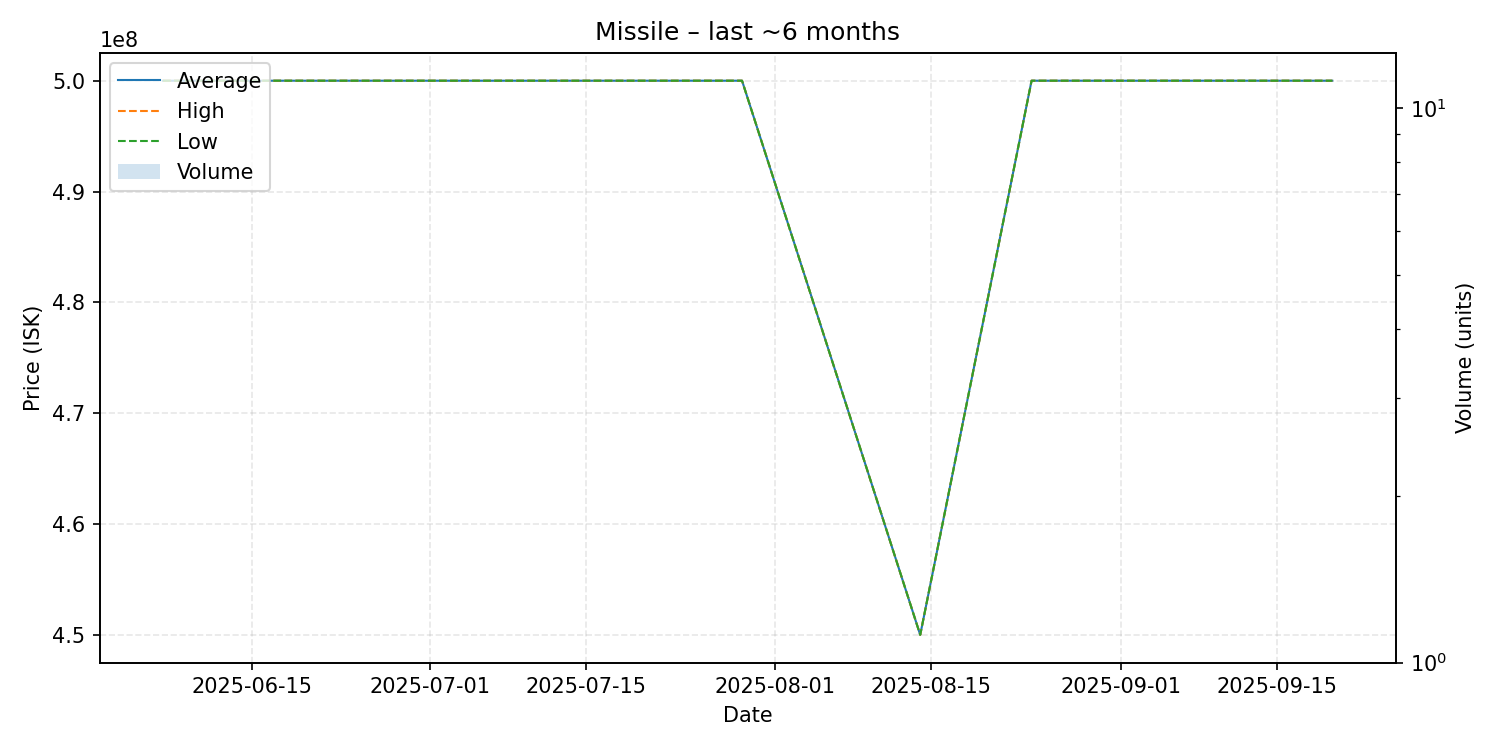

Data behind this chart, as committed beside it:
date, average, highest, lowest, order_count, volume
2025-06-07, 500000000, 500000000, 500000000, 1, 1
2025-07-15, 500000000, 500000000, 500000000, 1, 1
2025-07-29, 500000000, 500000000, 500000000, 1, 1
2025-08-14, 450000000, 450000000, 450000000, 1, 1
2025-08-24, 500000000, 500000000, 500000000, 1, 1
2025-09-20, 500000000, 500000000, 500000000, 1, 1
